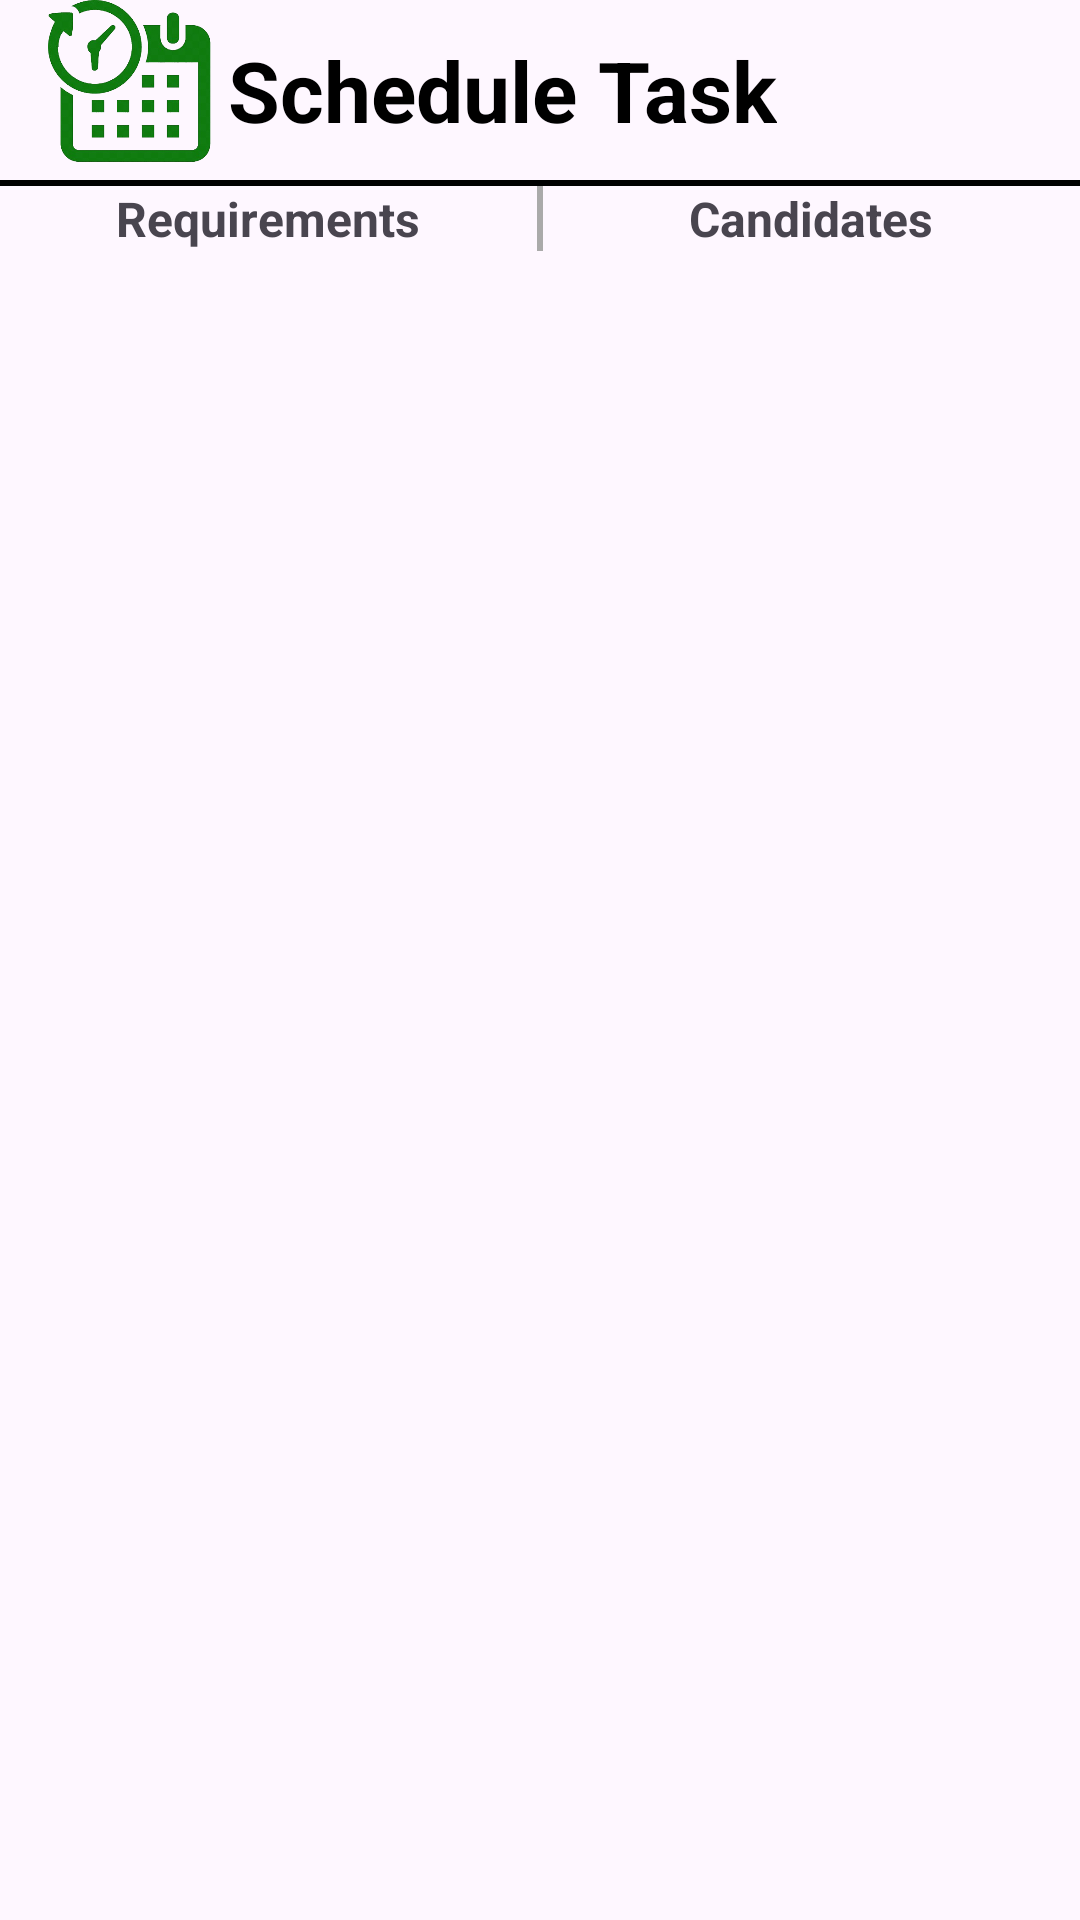

Produce the Android XML layout that renders to this screen, including the resource entries it uses.
<!-- AndroidManifest.xml: application theme AppTheme -->
<!-- res/layout/activity_main.xml -->
<?xml version="1.0" encoding="utf-8"?>
<LinearLayout
    xmlns:android="http://schemas.android.com/apk/res/android"
    xmlns:tools="http://schemas.android.com/tools"
    xmlns:app="http://schemas.android.com/apk/res-auto"
    android:layout_width="match_parent"
    android:layout_height="match_parent"
    tools:context=".MainActivity"
    android:orientation="vertical">

  <androidx.appcompat.widget.Toolbar
      android:id="@+id/toolbar1"
      android:layout_width="match_parent"
      android:layout_height="60dp"
      app:title="">

    <LinearLayout
        android:layout_width="match_parent"
        android:layout_height="match_parent"
        android:orientation="horizontal"
        android:gravity="center_vertical">

      
      <ImageView
          android:layout_width="55dp"
          android:layout_height="55dp"
          android:layout_gravity="start"
          android:padding="0dp"
          android:layout_marginStart="0dp"
          android:layout_marginEnd="0dp"
          android:src="@drawable/wallpaper" />

      <TextView
          android:layout_width="wrap_content"
          android:layout_height="wrap_content"
          android:text="Schedule Task"
          android:gravity="center"
          android:layout_marginLeft="5dp"
          android:textColor="@android:color/black"
          android:textSize="28sp"
          android:textStyle="bold"/>

    </LinearLayout>
  </androidx.appcompat.widget.Toolbar>
  <View
      android:layout_width="match_parent"
      android:layout_height="2dp"
      android:background="@android:color/black"/>
  <LinearLayout
      android:layout_width="match_parent"
      android:layout_height="wrap_content"
    android:orientation="horizontal">
    <LinearLayout
        android:layout_width="0dp"
        android:layout_weight="0.5"
        android:layout_height="wrap_content"
        android:orientation="vertical"
        android:gravity="center"
        android:id="@+id/req">
      <TextView
          android:layout_width="wrap_content"
          android:layout_height="wrap_content"
          android:text="Requirements"
          android:textStyle="bold"
          android:textSize="16dp"/>
      <ImageView
        android:layout_width="wrap_content"
        android:layout_height="wrap_content"
          android:src="@drawable/baseline_insert_drive_file_24"/>
    </LinearLayout>
    <View
        android:layout_width="2dp"
        android:layout_height="match_parent"
        android:background="@android:color/darker_gray"/>
    <LinearLayout
        android:layout_width="0dp"
        android:layout_height="wrap_content"
        android:layout_weight="0.5"
        android:orientation="vertical"
        android:gravity="center"
        android:id="@+id/can">
      <TextView
          android:layout_width="wrap_content"
          android:layout_height="wrap_content"
          android:text="Candidates"
          android:textStyle="bold"
          android:textSize="16dp"/>
      <ImageView
          android:layout_width="wrap_content"
          android:layout_height="wrap_content"
          android:src="@drawable/baseline_people_24"/>
    </LinearLayout>
  </LinearLayout>

<androidx.fragment.app.FragmentContainerView
  android:id="@+id/frag"
    android:layout_width="match_parent"
    android:layout_height="match_parent"/>


</LinearLayout>
<!-- resources referenced by this layout -->
<resources>
  <!-- drawable wallpaper: png bitmap (drawable, 90807 bytes) -->
  <style name="AppTheme" parent="Theme.Material3.Light.NoActionBar">
          
          <item name="colorPrimary">@color/colorPrimary</item>
          <item name="colorPrimaryDark">@color/colorPrimaryDark</item>
          <item name="colorAccent">@color/colorAccent</item>
  
      </style>
  <color name="colorPrimary">#3F51B5</color>
  <color name="colorPrimaryDark">#303F9F</color>
  <color name="colorAccent">#FF4081</color>
</resources>
